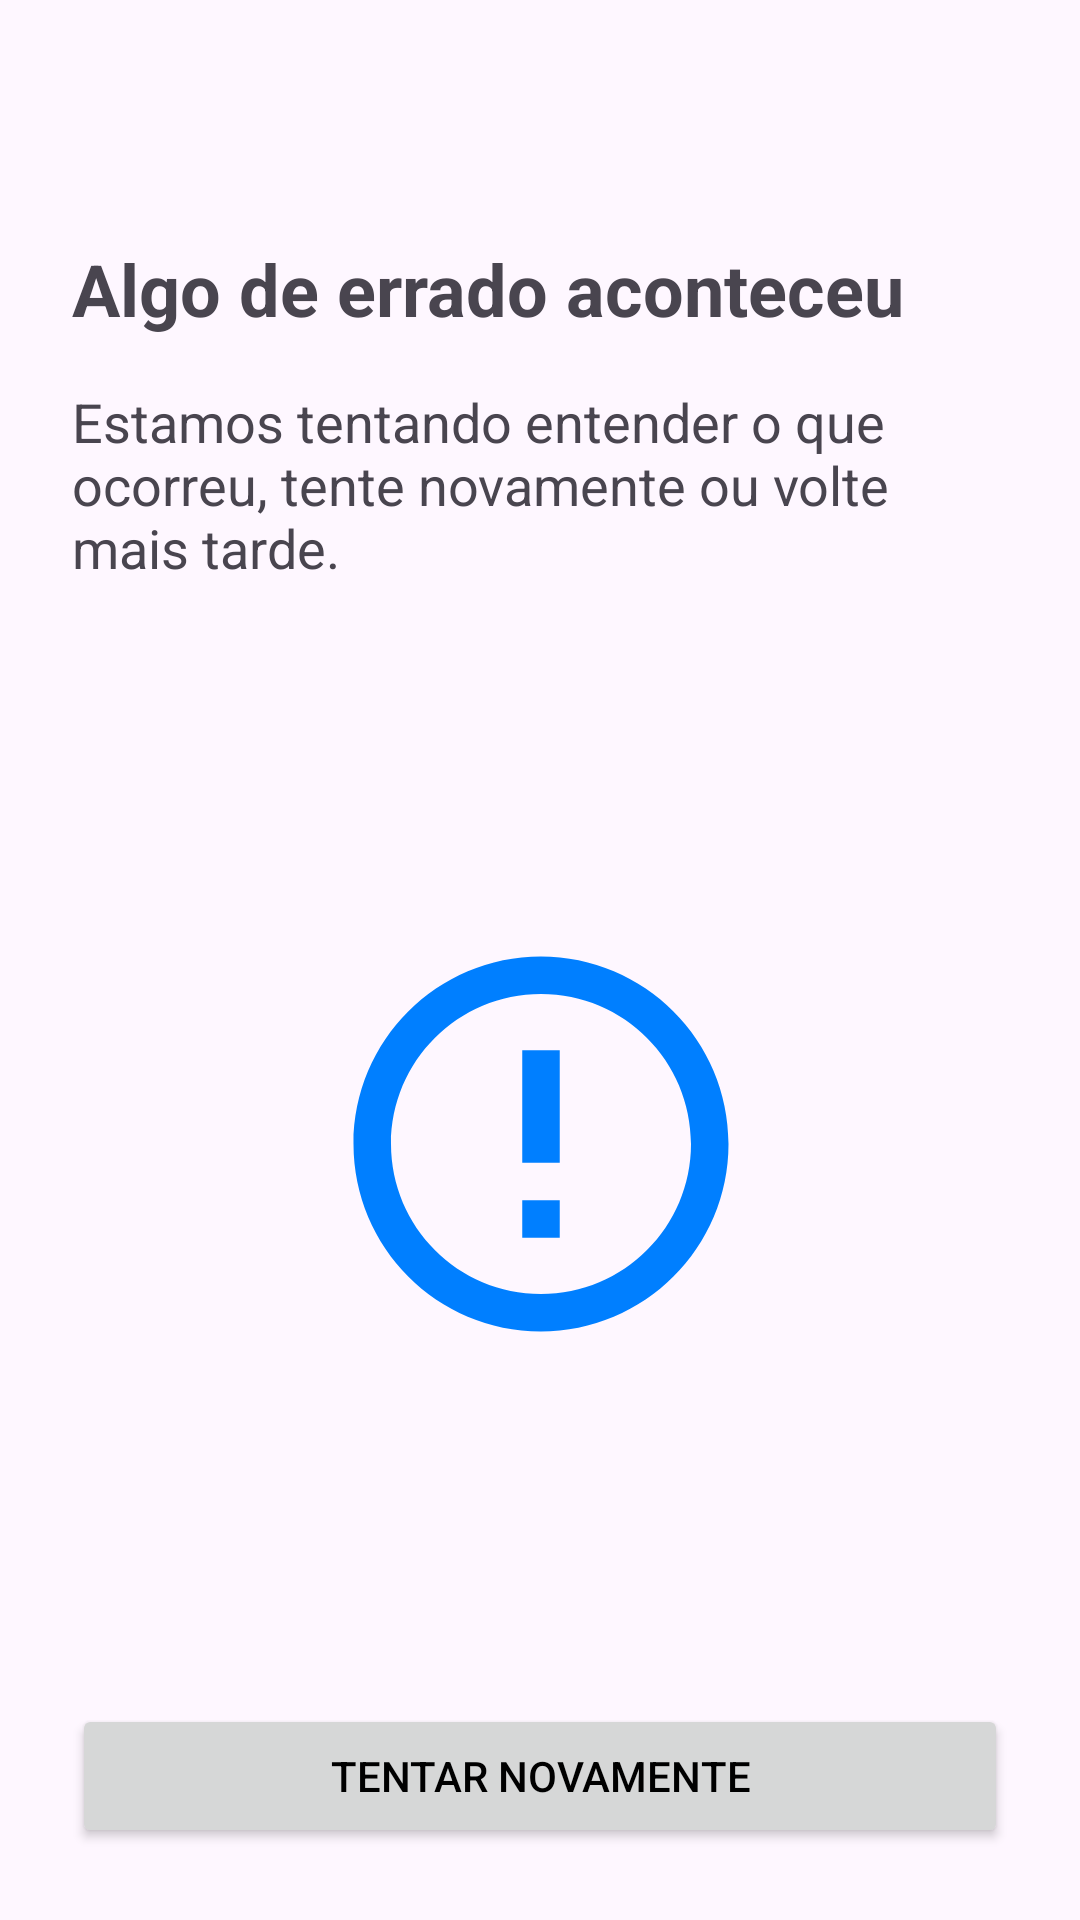

Layout XML and referenced resources for this Android screen:
<!-- AndroidManifest.xml: application theme Theme.RickAndMortySeries -->
<!-- res/layout/fragment_generic_error.xml -->
<?xml version="1.0" encoding="utf-8"?>
<androidx.constraintlayout.widget.ConstraintLayout xmlns:android="http://schemas.android.com/apk/res/android"
    xmlns:tools="http://schemas.android.com/tools"
    android:layout_width="match_parent"
    android:layout_height="match_parent"
    xmlns:app="http://schemas.android.com/apk/res-auto"
    tools:context=".ui.error.GenericErrorFragment">

    <TextView
        android:id="@+id/textView"
        android:layout_width="match_parent"
        android:layout_height="wrap_content"
        android:layout_marginTop="80dp"
        android:layout_marginStart="24dp"
        android:layout_marginEnd="24dp"
        android:text="@string/error_generic_title"
        android:textSize="24sp"
        android:textStyle="bold"
        app:layout_constraintTop_toTopOf="parent"
        app:layout_constraintEnd_toEndOf="parent"
        app:layout_constraintStart_toStartOf="parent"/>

    <TextView
        android:id="@+id/text_view_error_description"
        android:layout_width="match_parent"
        android:layout_height="wrap_content"
        android:layout_marginStart="24dp"
        android:layout_marginEnd="24dp"
        android:layout_marginTop="16dp"
        android:textSize="18sp"
        android:text="@string/error_generic_description"
        android:layout_gravity="center_horizontal"
        app:layout_constraintTop_toBottomOf="@id/textView"
        app:layout_constraintStart_toStartOf="parent"
        app:layout_constraintEnd_toEndOf="parent"
        />

    <ImageView
        android:id="@+id/imageView"
        android:layout_width="378dp"
        android:layout_height="150dp"
        android:layout_gravity="center_vertical|center_horizontal"
        android:src="@drawable/baseline_error_outline_24"
        app:layout_constraintBottom_toTopOf="@+id/button"
        android:importantForAccessibility="no"
        app:layout_constraintEnd_toEndOf="parent"
        app:layout_constraintStart_toStartOf="parent"
        app:layout_constraintTop_toBottomOf="@+id/text_view_error_description" />

    <Button
        android:id="@+id/button"
        android:layout_width="match_parent"
        android:layout_height="wrap_content"
        android:layout_gravity="bottom"
        android:layout_margin="24dp"
        android:text="@string/button_try_again"
        android:textColor="@color/black"
        app:layout_constraintBottom_toBottomOf="parent"
        tools:layout_editor_absoluteX="24dp" />

</androidx.constraintlayout.widget.ConstraintLayout>
<!-- resources referenced by this layout -->
<resources>
  <!-- drawable baseline_error_outline_24 (drawable) -->
  <vector xmlns:android="http://schemas.android.com/apk/res/android" android:height="24dp" android:tint="#007FFF" android:viewportHeight="24" android:viewportWidth="24" android:width="24dp">
        
      <path android:fillColor="@android:color/white" android:pathData="M11,15h2v2h-2zM11,7h2v6h-2zM11.99,2C6.47,2 2,6.48 2,12s4.47,10 9.99,10C17.52,22 22,17.52 22,12S17.52,2 11.99,2zM12,20c-4.42,0 -8,-3.58 -8,-8s3.58,-8 8,-8 8,3.58 8,8 -3.58,8 -8,8z"/>
      
  </vector>
  <string name="button_try_again">Tentar novamente</string>
  <string name="error_generic_description">Estamos tentando entender o que ocorreu, tente novamente ou volte mais tarde.</string>
  <string name="error_generic_title">Algo de errado aconteceu</string>
  <style name="Theme.RickAndMortySeries" parent="Base.Theme.RickAndMortySeries" />
  <style name="Base.Theme.RickAndMortySeries" parent="Theme.Material3.DayNight.NoActionBar">
          <item name="colorPrimary">#FFD700</item>
          <item name="colorSecondary">#00FF00</item>
          
      </style>
  <!-- not gathered from this repository: default colours our renderer supplied (Android Studio template values) -->
  <color name="black">#FF000000</color>
</resources>
